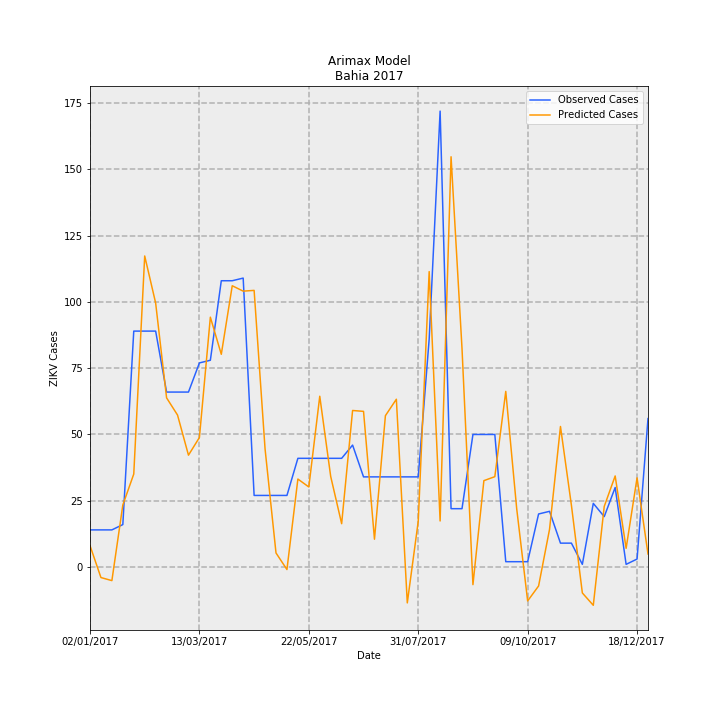

Source data for this figure (header and first rows):
Date, predictions_incidence, observed_incidence, Predicted Cases, Observed Cases, error
02/01/2017, 0.05256, 0.09124, 8.065, 14.0, 5.935
09/01/2017, -0.02594, 0.09124, -3.981, 14.0, 17.98
16/01/2017, -0.03346, 0.09124, -5.134, 14.0, 19.13
23/01/2017, 0.1525, 0.1043, 23.39, 16.0, -7.393
30/01/2017, 0.2286, 0.58, 35.07, 89.0, 53.93
06/02/2017, 0.7647, 0.58, 117.3, 89.0, -28.34
13/02/2017, 0.6491, 0.58, 99.59, 89.0, -10.59
20/02/2017, 0.4159, 0.4301, 63.81, 66.0, 2.188
27/02/2017, 0.3736, 0.4301, 57.33, 66.0, 8.67
06/03/2017, 0.275, 0.4301, 42.19, 66.0, 23.81
13/03/2017, 0.3184, 0.5018, 48.86, 77.0, 28.14
20/03/2017, 0.6143, 0.5083, 94.25, 78.0, -16.25
27/03/2017, 0.523, 0.7038, 80.25, 108, 27.75
03/04/2017, 0.6915, 0.7038, 106.1, 108, 1.892
10/04/2017, 0.6783, 0.7104, 104.1, 109.0, 4.922
17/04/2017, 0.6801, 0.176, 104.4, 27, -77.36
24/04/2017, 0.2904, 0.176, 44.57, 27, -17.57
01/05/2017, 0.03453, 0.176, 5.298, 27, 21.7
08/05/2017, -0.006248, 0.176, -0.9587, 27, 27.96
15/05/2017, 0.2163, 0.2672, 33.18, 41, 7.817
22/05/2017, 0.1968, 0.2672, 30.19, 41, 10.81
29/05/2017, 0.4199, 0.2672, 64.43, 41, -23.43
05/06/2017, 0.2225, 0.2672, 34.15, 41, 6.855
12/06/2017, 0.1065, 0.2672, 16.34, 41, 24.66
19/06/2017, 0.3848, 0.2998, 59.05, 46.0, -13.05
26/06/2017, 0.3827, 0.2216, 58.72, 34.0, -24.72
03/07/2017, 0.0683, 0.2216, 10.48, 34.0, 23.52
10/07/2017, 0.3721, 0.2216, 57.09, 34.0, -23.09
17/07/2017, 0.4125, 0.2216, 63.29, 34.0, -29.29
24/07/2017, -0.08829, 0.2216, -13.55, 34.0, 47.55
31/07/2017, 0.1122, 0.2216, 17.22, 34.0, 16.78
07/08/2017, 0.7263, 0.5605, 111.5, 86.0, -25.45
14/08/2017, 0.1132, 1.121, 17.36, 172.0, 154.6
21/08/2017, 1.009, 0.1434, 154.8, 22.0, -132.8
28/08/2017, 0.5376, 0.1434, 82.49, 22.0, -60.49
04/09/2017, -0.04339, 0.3259, -6.657, 50.0, 56.66
11/09/2017, 0.2123, 0.3259, 32.58, 50.0, 17.42
18/09/2017, 0.2221, 0.3259, 34.08, 50.0, 15.92
25/09/2017, 0.4318, 0.01303, 66.25, 2.0, -64.25
02/10/2017, 0.1431, 0.01303, 21.96, 2.0, -19.96
09/10/2017, -0.08343, 0.01303, -12.8, 2.0, 14.8
16/10/2017, -0.04668, 0.1303, -7.163, 20.0, 27.16
23/10/2017, 0.09249, 0.1369, 14.19, 21.0, 6.807
30/10/2017, 0.3455, 0.05865, 53.01, 9.0, -44.01
06/11/2017, 0.1518, 0.05865, 23.29, 9.0, -14.29
13/11/2017, -0.06385, 0.006517, -9.797, 1.0, 10.8
20/11/2017, -0.09416, 0.1564, -14.45, 24.0, 38.45
27/11/2017, 0.1489, 0.1238, 22.85, 19.0, -3.847
04/12/2017, 0.2239, 0.1955, 34.35, 30, -4.353
11/12/2017, 0.04593, 0.006517, 7.048, 1.0, -6.048
18/12/2017, 0.2192, 0.01955, 33.63, 3.0, -30.63
25/12/2017, 0.03194, 0.365, 4.901, 56.0, 51.1
